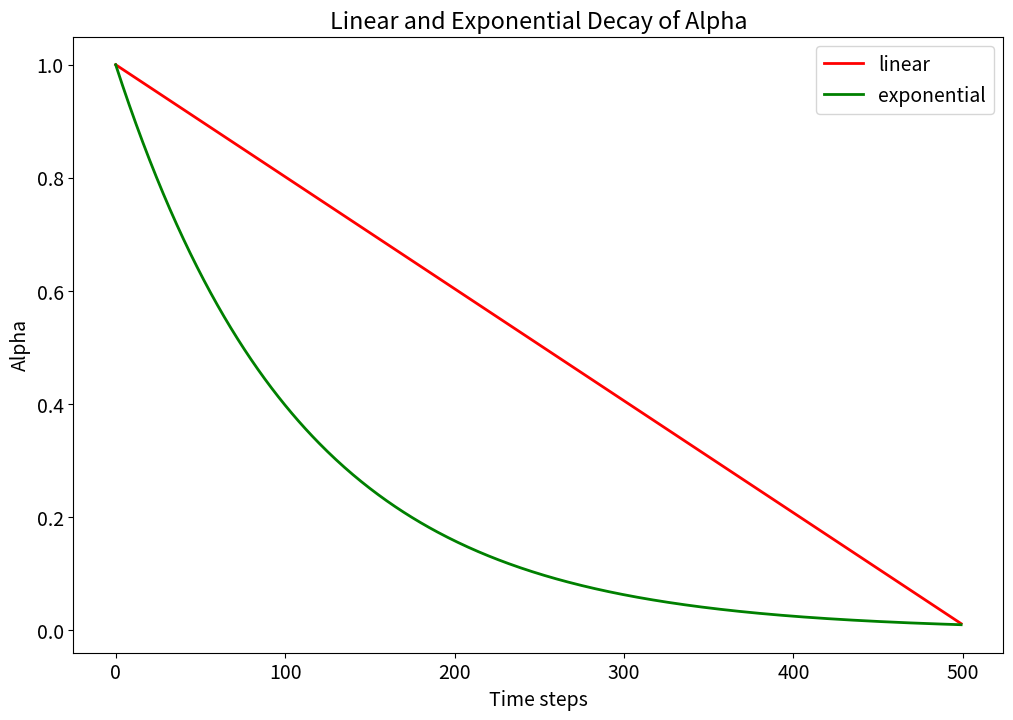

Here is the Python script that generated this plot:
import numpy as np
import matplotlib.pyplot as plt


def decayAlpha(initialValue, finalValue, maxSteps, decayType):
    """
    Input: initialValue - starting value of step size alpha
           finalvalue - final value of step size alpha
           maxSteps - steps till which to decay alpha
           decayType - lin or exp decay

    Output: step_sizes: list of decayed alphas over maxSteps
    """
    exp_decay_rate = np.power(finalValue/initialValue, (1/maxSteps)) # exponential decay rate
    lin_decay_rate = (initialValue - finalValue)/maxSteps # linear decay rate
    
    step_sizes = []
    
    # initialize
    alpha = initialValue
    
    # decay and store alpha
    for i in range(maxSteps):
        step_sizes.append(alpha)
        if decayType == 'exp':
            alpha = alpha * exp_decay_rate
        elif decayType == 'lin':
            alpha = max(alpha - lin_decay_rate, finalValue)
    
    return step_sizes

if __name__ == "__main__":

    # linear decay
    lin_alpha = decayAlpha(initialValue=1,finalValue=0.01,maxSteps=500,decayType='lin')

    # exp decay
    exp_alpha = decayAlpha(initialValue=1,finalValue=0.01,maxSteps=500,decayType='exp')
    
    plt.figure(figsize=(12,8))
    plt.rcParams.update({'font.size': 14})
    plt.plot(lin_alpha, 'r', label='linear', linewidth=2)
    plt.plot(exp_alpha, 'g', label='exponential', linewidth=2)
    plt.title('Linear and Exponential Decay of Alpha')
    plt.xlabel('Time steps')
    plt.ylabel('Alpha')
    plt.legend()
    plt.savefig('q2p2.svg')
    plt.savefig('q2p2.jpg', dpi=300)
    plt.show()